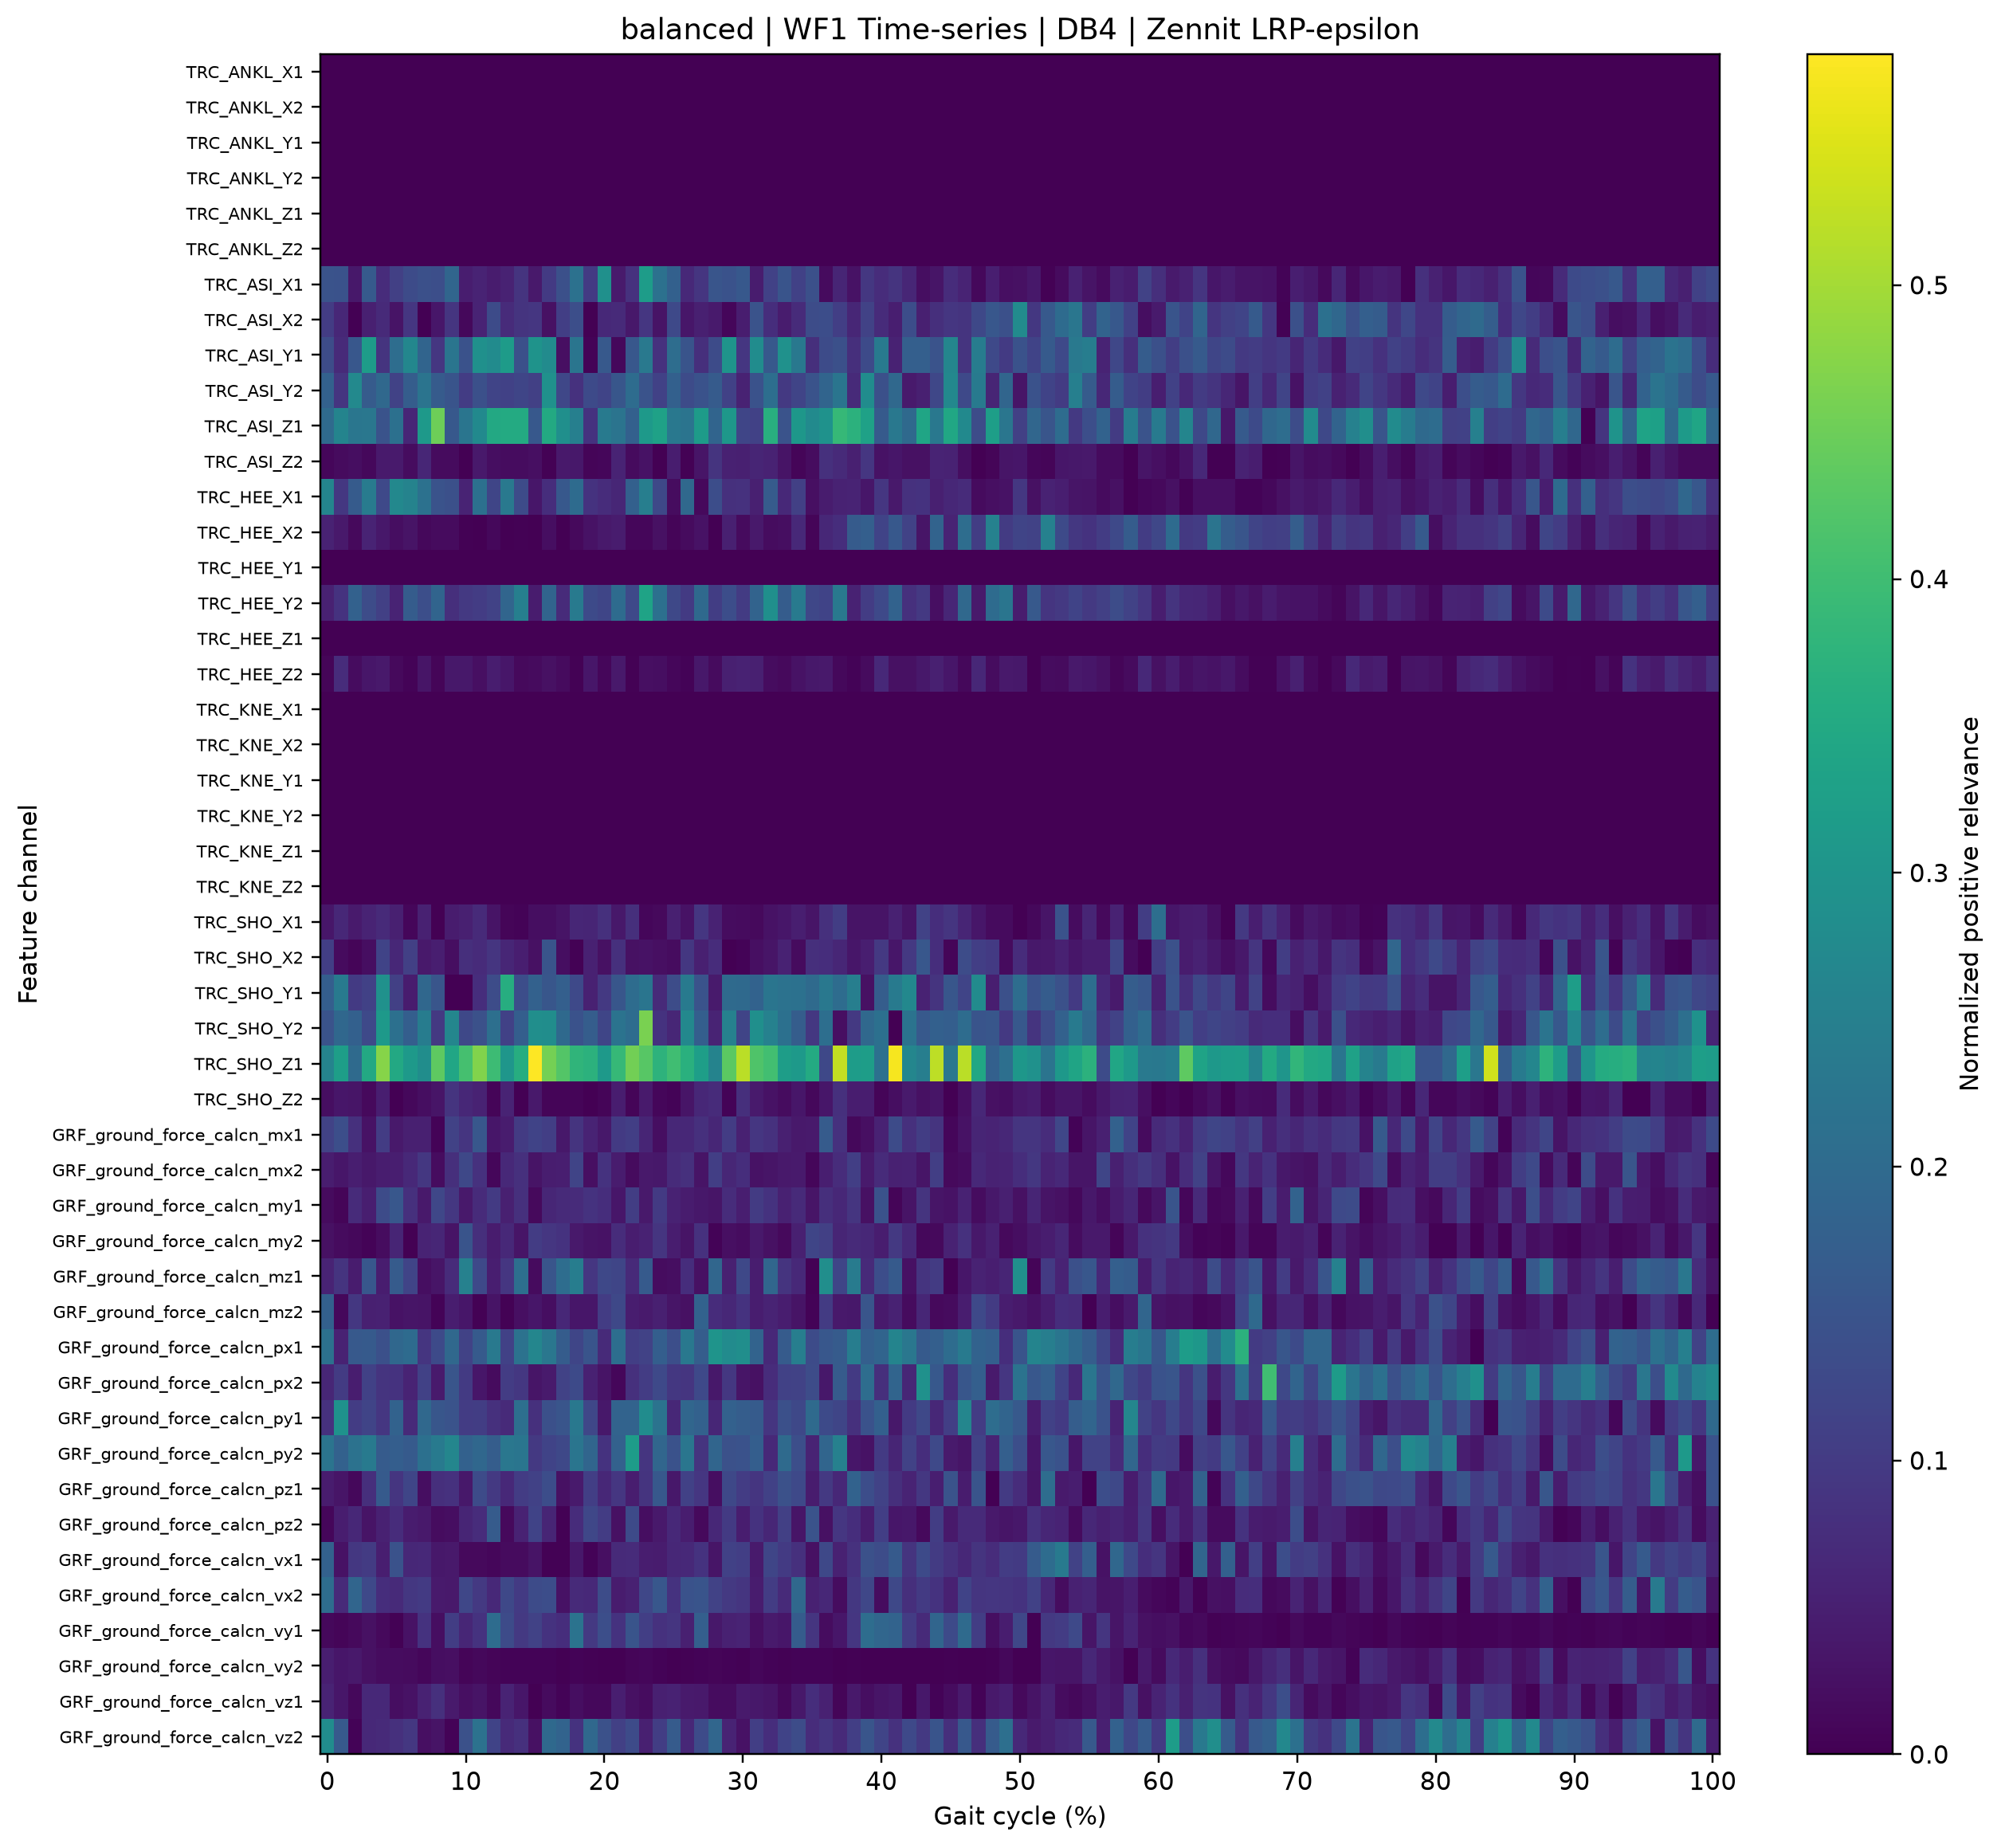

The file beside this chart, header and first rows:
gait_cycle_percent, TRC_ANKL_X1, TRC_ANKL_X2, TRC_ANKL_Y1, TRC_ANKL_Y2, TRC_ANKL_Z1, TRC_ANKL_Z2, TRC_ASI_X1, TRC_ASI_X2, TRC_ASI_Y1, TRC_ASI_Y2, TRC_ASI_Z1, TRC_ASI_Z2, TRC_HEE_X1, TRC_HEE_X2, TRC_HEE_Y1, TRC_HEE_Y2, TRC_HEE_Z1, TRC_HEE_Z2, TRC_KNE_X1, TRC_KNE_X2, TRC_KNE_Y1, TRC_KNE_Y2, TRC_KNE_Z1
0.0, 0.0, 0.0, 0.0, 0.0, 0.0, 0.0, 0.1486, 0.102, 0.1334, 0.1787, 0.1999, 0.0111, 0.2629, 0.05518, 0.0, 0.05235, 0.0, 0.008962, 0.0, 0.0, 0.0, 0.0, 0.0
1.0, 0.0, 0.0, 0.0, 0.0, 0.0, 0.0, 0.1459, 0.06494, 0.06992, 0.08947, 0.261, 0.01679, 0.09494, 0.04037, 0.0, 0.08383, 0.0, 0.07392, 0.0, 0.0, 0.0, 0.0, 0.0
2.0, 0.0, 0.0, 0.0, 0.0, 0.0, 0.0, 0.03674, 0.0, 0.1562, 0.2716, 0.2281, 0.0222, 0.166, 0.01439, 0.0, 0.1787, 0.0, 0.02025, 0.0, 0.0, 0.0, 0.0, 0.0
3.0, 0.0, 0.0, 0.0, 0.0, 0.0, 0.0, 0.1628, 0.05096, 0.3198, 0.1661, 0.2289, 0.01321, 0.2408, 0.0577, 0.0, 0.1336, 0.0, 0.03486, 0.0, 0.0, 0.0, 0.0, 0.0
4.0, 0.0, 0.0, 0.0, 0.0, 0.0, 0.0, 0.07399, 0.06852, 0.08779, 0.1963, 0.1491, 0.0416, 0.1267, 0.03768, 0.0, 0.1092, 0.0, 0.04049, 0.0, 0.0, 0.0, 0.0, 0.0
5.0, 0.0, 0.0, 0.0, 0.0, 0.0, 0.0, 0.1095, 0.03037, 0.2073, 0.1146, 0.2133, 0.04263, 0.2708, 0.02156, 0.0, 0.05739, 0.0, 0.0144, 0.0, 0.0, 0.0, 0.0, 0.0
6.0, 0.0, 0.0, 0.0, 0.0, 0.0, 0.0, 0.1315, 0.0919, 0.2682, 0.1695, 0.06166, 0.01953, 0.2587, 0.03016, 0.0, 0.1688, 0.0, 0.006669, 0.0, 0.0, 0.0, 0.0, 0.0
7.0, 0.0, 0.0, 0.0, 0.0, 0.0, 0.0, 0.1414, 0.0007243, 0.1865, 0.2231, 0.3119, 0.06244, 0.2151, 0.01144, 0.0, 0.1401, 0.0, 0.03298, 0.0, 0.0, 0.0, 0.0, 0.0
8.0, 0.0, 0.0, 0.0, 0.0, 0.0, 0.0, 0.1393, 0.0349, 0.09078, 0.1671, 0.452, 0.01795, 0.1479, 0.01678, 0.0, 0.1872, 0.0, 0.008725, 0.0, 0.0, 0.0, 0.0, 0.0
9.0, 0.0, 0.0, 0.0, 0.0, 0.0, 0.0, 0.1889, 0.09032, 0.2255, 0.1511, 0.1583, 0.01743, 0.1419, 0.01608, 0.0, 0.0785, 0.0, 0.03648, 0.0, 0.0, 0.0, 0.0, 0.0
10.0, 0.0, 0.0, 0.0, 0.0, 0.0, 0.0, 0.04705, 0.01207, 0.1447, 0.1028, 0.2253, 0.0002332, 0.05811, 0.00432, 0.0, 0.09568, 0.0, 0.03665, 0.0, 0.0, 0.0, 0.0, 0.0
11.0, 0.0, 0.0, 0.0, 0.0, 0.0, 0.0, 0.05673, 0.05843, 0.2908, 0.1422, 0.2738, 0.04028, 0.2125, 0.0009498, 0.0, 0.1025, 0.0, 0.0242, 0.0, 0.0, 0.0, 0.0, 0.0
12.0, 0.0, 0.0, 0.0, 0.0, 0.0, 0.0, 0.04451, 0.1313, 0.2799, 0.1193, 0.3501, 0.02128, 0.1216, 0.01188, 0.0, 0.1145, 0.0, 0.04645, 0.0, 0.0, 0.0, 0.0, 0.0
13.0, 0.0, 0.0, 0.0, 0.0, 0.0, 0.0, 0.0553, 0.07039, 0.3185, 0.1115, 0.3538, 0.01857, 0.2338, 0.001257, 0.0, 0.1879, 0.0, 0.03522, 0.0, 0.0, 0.0, 0.0, 0.0
14.0, 0.0, 0.0, 0.0, 0.0, 0.0, 0.0, 0.08741, 0.08718, 0.1411, 0.1213, 0.3548, 0.02005, 0.1319, 0.002766, 0.0, 0.25, 0.0, 0.01373, 0.0, 0.0, 0.0, 0.0, 0.0
15.0, 0.0, 0.0, 0.0, 0.0, 0.0, 0.0, 0.03958, 0.09242, 0.2976, 0.1105, 0.1593, 0.02265, 0.03393, 0.0, 0.0, 0.04355, 0.0, 0.01723, 0.0, 0.0, 0.0, 0.0, 0.0
16.0, 0.0, 0.0, 0.0, 0.0, 0.0, 0.0, 0.09858, 0.02628, 0.2798, 0.2919, 0.3505, 0.002465, 0.07624, 0.02038, 0.0, 0.1867, 0.0, 0.02651, 0.0, 0.0, 0.0, 0.0, 0.0
17.0, 0.0, 0.0, 0.0, 0.0, 0.0, 0.0, 0.142, 0.1079, 0.02365, 0.123, 0.2878, 0.04059, 0.1604, 0.001399, 0.0, 0.07216, 0.0, 0.01609, 0.0, 0.0, 0.0, 0.0, 0.0
18.0, 0.0, 0.0, 0.0, 0.0, 0.0, 0.0, 0.2157, 0.1382, 0.2252, 0.0828, 0.2498, 0.03632, 0.2024, 0.01364, 0.0, 0.2382, 0.0, 0.003514, 0.0, 0.0, 0.0, 0.0, 0.0
19.0, 0.0, 0.0, 0.0, 0.0, 0.0, 0.0, 0.09761, 0.0, 0.004985, 0.1306, 0.08388, 0.008509, 0.084, 0.02914, 0.0, 0.1291, 0.0, 0.03492, 0.0, 0.0, 0.0, 0.0, 0.0
20.0, 0.0, 0.0, 0.0, 0.0, 0.0, 0.0, 0.2912, 0.06653, 0.1617, 0.119, 0.2354, 0.011, 0.07374, 0.03913, 0.0, 0.1213, 0.0, 0.01113, 0.0, 0.0, 0.0, 0.0, 0.0
21.0, 0.0, 0.0, 0.0, 0.0, 0.0, 0.0, 0.04118, 0.06817, 0.01139, 0.1549, 0.2216, 0.05724, 0.06302, 0.0452, 0.0, 0.2023, 0.0, 0.03908, 0.0, 0.0, 0.0, 0.0, 0.0
22.0, 0.0, 0.0, 0.0, 0.0, 0.0, 0.0, 0.08175, 0.0369, 0.1578, 0.2054, 0.1764, 0.01591, 0.1765, 0.01016, 0.0, 0.1268, 0.0, 0.002569, 0.0, 0.0, 0.0, 0.0, 0.0
23.0, 0.0, 0.0, 0.0, 0.0, 0.0, 0.0, 0.3201, 0.09233, 0.2343, 0.1482, 0.3135, 0.02859, 0.2476, 0.0103, 0.0, 0.3346, 0.0, 0.02452, 0.0, 0.0, 0.0, 0.0, 0.0
24.0, 0.0, 0.0, 0.0, 0.0, 0.0, 0.0, 0.2148, 0.02976, 0.08263, 0.113, 0.3311, 0.0003885, 0.125, 0.02705, 0.0, 0.213, 0.0, 0.02047, 0.0, 0.0, 0.0, 0.0, 0.0
25.0, 0.0, 0.0, 0.0, 0.0, 0.0, 0.0, 0.177, 0.1278, 0.207, 0.1769, 0.2324, 0.0462, 0.01965, 0.00736, 0.0, 0.1249, 0.0, 0.01078, 0.0, 0.0, 0.0, 0.0, 0.0
26.0, 0.0, 0.0, 0.0, 0.0, 0.0, 0.0, 0.06719, 0.03419, 0.1504, 0.1312, 0.2233, 0.002402, 0.195, 0.01749, 0.0, 0.09922, 0.0, 0.006512, 0.0, 0.0, 0.0, 0.0, 0.0
27.0, 0.0, 0.0, 0.0, 0.0, 0.0, 0.0, 0.08919, 0.05119, 0.07898, 0.1465, 0.3173, 0.03269, 0.01579, 0.02868, 0.0, 0.1969, 0.0, 0.03785, 0.0, 0.0, 0.0, 0.0, 0.0
28.0, 0.0, 0.0, 0.0, 0.0, 0.0, 0.0, 0.1528, 0.04204, 0.1319, 0.1652, 0.1864, 0.0861, 0.1368, 0.001764, 0.0, 0.105, 0.0, 0.0177, 0.0, 0.0, 0.0, 0.0, 0.0
29.0, 0.0, 0.0, 0.0, 0.0, 0.0, 0.0, 0.1469, 0.009686, 0.2991, 0.1129, 0.3071, 0.05388, 0.07971, 0.05017, 0.0, 0.1364, 0.0, 0.05164, 0.0, 0.0, 0.0, 0.0, 0.0
30.0, 0.0, 0.0, 0.0, 0.0, 0.0, 0.0, 0.1596, 0.04562, 0.09068, 0.05575, 0.1202, 0.05064, 0.0814, 0.01644, 0.0, 0.1016, 0.0, 0.05568, 0.0, 0.0, 0.0, 0.0, 0.0
31.0, 0.0, 0.0, 0.0, 0.0, 0.0, 0.0, 0.04344, 0.1485, 0.2806, 0.1449, 0.1125, 0.05994, 0.05163, 0.03946, 0.0, 0.1844, 0.0, 0.0514, 0.0, 0.0, 0.0, 0.0, 0.0
32.0, 0.0, 0.0, 0.0, 0.0, 0.0, 0.0, 0.1119, 0.07647, 0.1594, 0.2087, 0.3648, 0.0559, 0.167, 0.02008, 0.0, 0.289, 0.0, 0.01933, 0.0, 0.0, 0.0, 0.0, 0.0
33.0, 0.0, 0.0, 0.0, 0.0, 0.0, 0.0, 0.1497, 0.04487, 0.2926, 0.09668, 0.1485, 0.0304, 0.06699, 0.02211, 0.0, 0.1682, 0.0, 0.01508, 0.0, 0.0, 0.0, 0.0, 0.0
34.0, 0.0, 0.0, 0.0, 0.0, 0.0, 0.0, 0.1116, 0.07226, 0.2324, 0.1189, 0.3058, 0.008918, 0.1099, 0.06582, 0.0, 0.2363, 0.0, 0.02816, 0.0, 0.0, 0.0, 0.0, 0.0
35.0, 0.0, 0.0, 0.0, 0.0, 0.0, 0.0, 0.1407, 0.1352, 0.07856, 0.1485, 0.2758, 0.01921, 0.02334, 0.008387, 0.0, 0.1234, 0.0, 0.03729, 0.0, 0.0, 0.0, 0.0, 0.0
36.0, 0.0, 0.0, 0.0, 0.0, 0.0, 0.0, 0.01763, 0.1378, 0.1327, 0.1867, 0.2957, 0.08074, 0.04431, 0.06438, 0.0, 0.1157, 0.0, 0.04003, 0.0, 0.0, 0.0, 0.0, 0.0
37.0, 0.0, 0.0, 0.0, 0.0, 0.0, 0.0, 0.06063, 0.1063, 0.1417, 0.2259, 0.3867, 0.06989, 0.05563, 0.07612, 0.0, 0.2338, 0.0, 0.01161, 0.0, 0.0, 0.0, 0.0, 0.0
38.0, 0.0, 0.0, 0.0, 0.0, 0.0, 0.0, 0.02885, 0.06311, 0.07764, 0.06994, 0.3725, 0.05044, 0.05757, 0.1652, 0.0, 0.05595, 0.0, 0.0053, 0.0, 0.0, 0.0, 0.0, 0.0
39.0, 0.0, 0.0, 0.0, 0.0, 0.0, 0.0, 0.09317, 0.1139, 0.1291, 0.2816, 0.3309, 0.09071, 0.03442, 0.1746, 0.0, 0.1029, 0.0, 0.01707, 0.0, 0.0, 0.0, 0.0, 0.0
40.0, 0.0, 0.0, 0.0, 0.0, 0.0, 0.0, 0.07386, 0.07204, 0.238, 0.1411, 0.163, 0.02864, 0.09059, 0.1173, 0.0, 0.1283, 0.0, 0.06568, 0.0, 0.0, 0.0, 0.0, 0.0
41.0, 0.0, 0.0, 0.0, 0.0, 0.0, 0.0, 0.08701, 0.04964, 0.05491, 0.1959, 0.2316, 0.03455, 0.03904, 0.1589, 0.0, 0.1823, 0.0, 0.02701, 0.0, 0.0, 0.0, 0.0, 0.0
42.0, 0.0, 0.0, 0.0, 0.0, 0.0, 0.0, 0.06288, 0.1363, 0.1757, 0.04151, 0.1979, 0.02622, 0.08252, 0.1136, 0.0, 0.08122, 0.0, 0.02549, 0.0, 0.0, 0.0, 0.0, 0.0
43.0, 0.0, 0.0, 0.0, 0.0, 0.0, 0.0, 0.02046, 0.05125, 0.1753, 0.0501, 0.34, 0.02655, 0.08488, 0.03309, 0.0, 0.09666, 0.0, 0.0383, 0.0, 0.0, 0.0, 0.0, 0.0
44.0, 0.0, 0.0, 0.0, 0.0, 0.0, 0.0, 0.03195, 0.07764, 0.1481, 0.1224, 0.2325, 0.0582, 0.05178, 0.1851, 0.0, 0.02454, 0.0, 0.05138, 0.0, 0.0, 0.0, 0.0, 0.0
45.0, 0.0, 0.0, 0.0, 0.0, 0.0, 0.0, 0.0744, 0.09152, 0.2659, 0.2706, 0.345, 0.05586, 0.06347, 0.05746, 0.0, 0.06118, 0.0, 0.03465, 0.0, 0.0, 0.0, 0.0, 0.0
46.0, 0.0, 0.0, 0.0, 0.0, 0.0, 0.0, 0.05818, 0.08649, 0.08799, 0.128, 0.2738, 0.02229, 0.072, 0.2069, 0.0, 0.1958, 0.0, 0.01237, 0.0, 0.0, 0.0, 0.0, 0.0
47.0, 0.0, 0.0, 0.0, 0.0, 0.0, 0.0, 0.01169, 0.1258, 0.2433, 0.2388, 0.135, 0.001692, 0.01727, 0.1051, 0.0, 0.03872, 0.0, 0.0645, 0.0, 0.0, 0.0, 0.0, 0.0
48.0, 0.0, 0.0, 0.0, 0.0, 0.0, 0.0, 0.04926, 0.1577, 0.1278, 0.05893, 0.3243, 0.008543, 0.02276, 0.2544, 0.0, 0.2017, 0.0, 0.01868, 0.0, 0.0, 0.0, 0.0, 0.0
49.0, 0.0, 0.0, 0.0, 0.0, 0.0, 0.0, 0.02379, 0.1415, 0.09884, 0.1879, 0.2272, 0.03254, 0.02916, 0.1001, 0.0, 0.225, 0.0, 0.04008, 0.0, 0.0, 0.0, 0.0, 0.0
50.0, 0.0, 0.0, 0.0, 0.0, 0.0, 0.0, 0.02684, 0.2798, 0.1449, 0.03187, 0.1098, 0.03393, 0.09352, 0.1195, 0.0, 0.0448, 0.0, 0.03831, 0.0, 0.0, 0.0, 0.0, 0.0
51.0, 0.0, 0.0, 0.0, 0.0, 0.0, 0.0, 0.03627, 0.09345, 0.1163, 0.1467, 0.1903, 0.009352, 0.02495, 0.1138, 0.0, 0.1619, 0.0, 0.0, 0.0, 0.0, 0.0, 0.0, 0.0
52.0, 0.0, 0.0, 0.0, 0.0, 0.0, 0.0, 0.003592, 0.1618, 0.1636, 0.1158, 0.1535, 0.006904, 0.05478, 0.2546, 0.0, 0.08958, 0.0, 0.02023, 0.0, 0.0, 0.0, 0.0, 0.0
53.0, 0.0, 0.0, 0.0, 0.0, 0.0, 0.0, 0.01684, 0.2033, 0.1272, 0.1012, 0.2051, 0.0341, 0.04962, 0.1292, 0.0, 0.09653, 0.0, 0.01695, 0.0, 0.0, 0.0, 0.0, 0.0
54.0, 0.0, 0.0, 0.0, 0.0, 0.0, 0.0, 0.05415, 0.2272, 0.233, 0.2495, 0.09506, 0.03804, 0.03381, 0.09465, 0.0, 0.1165, 0.0, 0.03866, 0.0, 0.0, 0.0, 0.0, 0.0
55.0, 0.0, 0.0, 0.0, 0.0, 0.0, 0.0, 0.03123, 0.1051, 0.2463, 0.1662, 0.1392, 0.04024, 0.03061, 0.08452, 0.0, 0.09602, 0.0, 0.03405, 0.0, 0.0, 0.0, 0.0, 0.0
56.0, 0.0, 0.0, 0.0, 0.0, 0.0, 0.0, 0.01728, 0.1841, 0.05819, 0.06372, 0.1819, 0.01804, 0.01649, 0.1026, 0.0, 0.1101, 0.0, 0.02595, 0.0, 0.0, 0.0, 0.0, 0.0
57.0, 0.0, 0.0, 0.0, 0.0, 0.0, 0.0, 0.05328, 0.1592, 0.1242, 0.1683, 0.101, 0.01754, 0.0262, 0.1283, 0.0, 0.135, 0.0, 0.006869, 0.0, 0.0, 0.0, 0.0, 0.0
58.0, 0.0, 0.0, 0.0, 0.0, 0.0, 0.0, 0.04394, 0.1123, 0.07834, 0.1174, 0.2422, 0.0007412, 0.0003715, 0.1686, 0.0, 0.1142, 0.0, 0.01773, 0.0, 0.0, 0.0, 0.0, 0.0
59.0, 0.0, 0.0, 0.0, 0.0, 0.0, 0.0, 0.115, 0.02077, 0.1673, 0.1061, 0.147, 0.0322, 0.01076, 0.1032, 0.0, 0.09261, 0.0, 0.06703, 0.0, 0.0, 0.0, 0.0, 0.0
... 41 more rows
